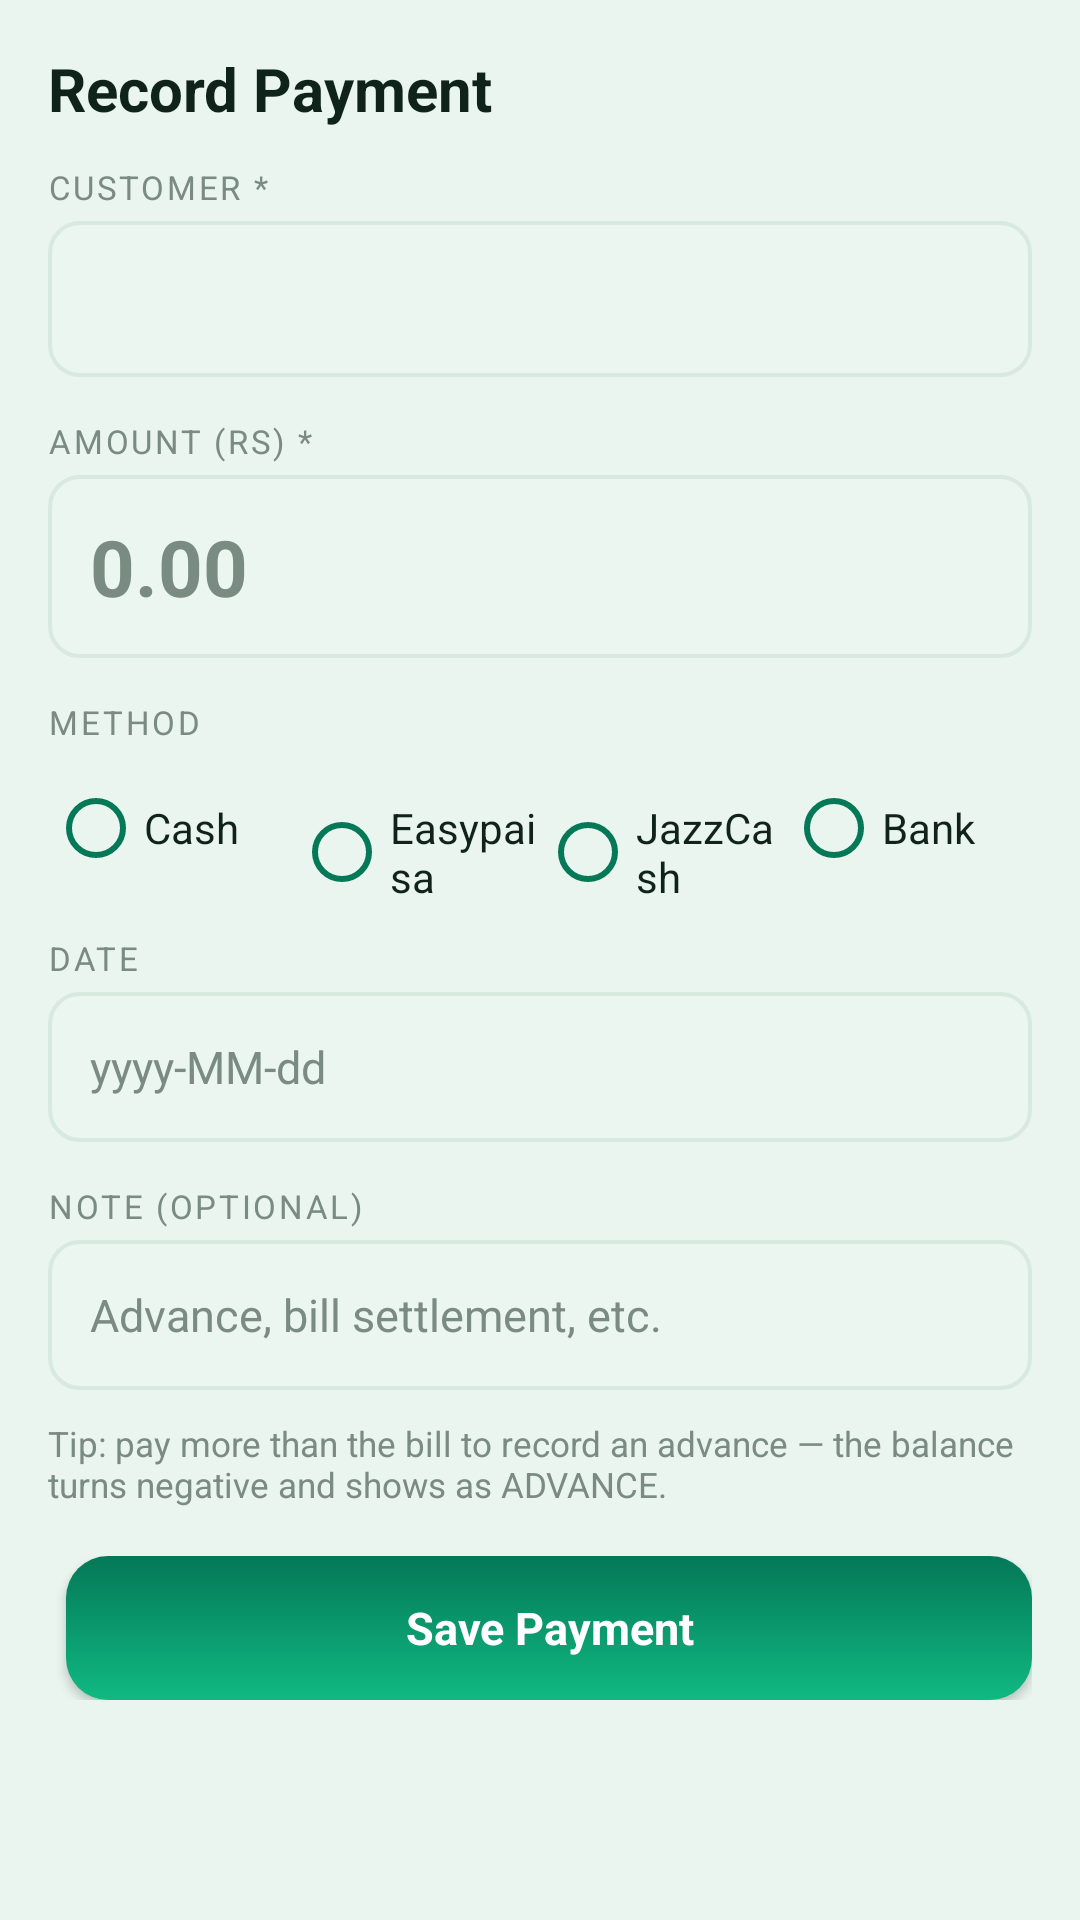

Here is an Android app screen rendered from its layout file. Give the layout XML and the strings, colors and styles it references.
<!-- AndroidManifest.xml: application theme Theme.DairyFlow -->
<!-- res/layout/activity_payment_edit.xml -->
<?xml version="1.0" encoding="utf-8"?>
<ScrollView xmlns:android="http://schemas.android.com/apk/res/android"
    android:layout_width="match_parent"
    android:layout_height="match_parent"
    android:background="@color/background">

    <LinearLayout
        android:layout_width="match_parent"
        android:layout_height="wrap_content"
        android:orientation="vertical"
        android:padding="16dp"
        android:paddingBottom="28dp">

        <TextView
            android:id="@+id/pay_form_title"
            android:layout_width="match_parent"
            android:layout_height="wrap_content"
            android:text="Record Payment"
            android:textColor="@color/ink"
            android:textStyle="bold"
            android:textSize="20sp"
            android:layout_marginBottom="12dp" />

        <TextView android:layout_width="match_parent" android:layout_height="wrap_content" android:text="CUSTOMER *" style="@style/TextAppearance.Label" android:paddingBottom="4dp"/>
        <Spinner android:id="@+id/spinner_customer" android:layout_width="match_parent" android:layout_height="52dp" android:background="@drawable/bg_input" android:paddingStart="12dp" android:paddingEnd="12dp" />

        <TextView android:layout_width="match_parent" android:layout_height="wrap_content" android:text="AMOUNT (Rs) *" style="@style/TextAppearance.Label" android:paddingTop="14dp" android:paddingBottom="4dp"/>
        <EditText android:id="@+id/input_amount" style="@style/InputField" android:layout_width="match_parent" android:layout_height="wrap_content" android:hint="0.00" android:inputType="numberDecimal" android:textSize="26sp" android:textStyle="bold" />

        <TextView android:layout_width="match_parent" android:layout_height="wrap_content" android:text="METHOD" style="@style/TextAppearance.Label" android:paddingTop="14dp" android:paddingBottom="6dp"/>
        <RadioGroup android:id="@+id/method_group" android:layout_width="match_parent" android:layout_height="wrap_content" android:orientation="horizontal">
            <RadioButton android:id="@+id/method_cash" android:layout_width="0dp" android:layout_weight="1" android:layout_height="44dp" android:text="Cash" android:buttonTint="@color/emerald_700" android:textColor="@color/ink" />
            <RadioButton android:id="@+id/method_easypaisa" android:layout_width="0dp" android:layout_weight="1" android:layout_height="44dp" android:text="Easypaisa" android:buttonTint="@color/emerald_700" android:textColor="@color/ink" />
            <RadioButton android:id="@+id/method_jazzcash" android:layout_width="0dp" android:layout_weight="1" android:layout_height="44dp" android:text="JazzCash" android:buttonTint="@color/emerald_700" android:textColor="@color/ink" />
            <RadioButton android:id="@+id/method_bank" android:layout_width="0dp" android:layout_weight="1" android:layout_height="44dp" android:text="Bank" android:buttonTint="@color/emerald_700" android:textColor="@color/ink" />
        </RadioGroup>

        <TextView android:layout_width="match_parent" android:layout_height="wrap_content" android:text="DATE" style="@style/TextAppearance.Label" android:paddingTop="14dp" android:paddingBottom="4dp"/>
        <EditText android:id="@+id/input_pay_date" style="@style/InputField" android:layout_width="match_parent" android:layout_height="wrap_content" android:inputType="date" android:hint="yyyy-MM-dd" />

        <TextView android:layout_width="match_parent" android:layout_height="wrap_content" android:text="NOTE (optional)" style="@style/TextAppearance.Label" android:paddingTop="14dp" android:paddingBottom="4dp"/>
        <EditText android:id="@+id/input_pay_note" style="@style/InputField" android:layout_width="match_parent" android:layout_height="wrap_content" android:hint="Advance, bill settlement, etc." android:inputType="textCapSentences" />

        <TextView android:layout_width="match_parent" android:layout_height="wrap_content" android:paddingTop="10dp" android:text="Tip: pay more than the bill to record an advance — the balance turns negative and shows as ADVANCE." android:textColor="@color/ink_hint" android:textSize="11.5sp" />

        <LinearLayout android:layout_width="match_parent" android:layout_height="wrap_content" android:layout_marginTop="16dp" android:orientation="horizontal">
            <Button
                android:id="@+id/btn_delete_payment"
                style="@style/Button.Outlined"
                android:layout_width="0dp"
                android:layout_weight="1"
                android:layout_marginEnd="6dp"
                android:layout_height="wrap_content"
                android:text="Delete"
                android:textColor="@color/danger_600"
                android:visibility="gone" />
            <Button
                android:id="@+id/btn_save_payment"
                style="@style/Button.Emerald"
                android:layout_width="0dp"
                android:layout_weight="1"
                android:layout_marginStart="6dp"
                android:layout_height="wrap_content"
                android:text="Save Payment" />
        </LinearLayout>
    </LinearLayout>
</ScrollView>
<!-- resources referenced by this layout -->
<resources>
  <color name="background">#E9F5EE</color>
  <color name="danger_600">#DC2626</color>
  <color name="emerald_700">#047857</color>
  <color name="ink">#10231B</color>
  <color name="ink_hint">#7A8B82</color>
  <!-- drawable bg_input (drawable) -->
  <?xml version="1.0" encoding="utf-8"?>
  <selector xmlns:android="http://schemas.android.com/apk/res/android">
      <item android:state_focused="true">
          <shape android:shape="rectangle">
              <solid android:color="@color/surface"/>
              <stroke android:width="2dp" android:color="@color/emerald_500"/>
              <corners android:radius="@dimen/radius_sm"/>
          </shape>
      </item>
      <item>
          <shape android:shape="rectangle">
              <solid android:color="@color/surface_low"/>
              <stroke android:width="1.2dp" android:color="@color/divider"/>
              <corners android:radius="@dimen/radius_sm"/>
          </shape>
      </item>
  </selector>
  <style name="Button.Emerald" parent="android:Widget.Material.Button">
          <item name="android:background">@drawable/bg_button_emerald</item>
          <item name="android:textColor">@color/on_emerald</item>
          <item name="android:textAllCaps">false</item>
          <item name="android:textStyle">bold</item>
          <item name="android:textSize">15sp</item>
          <item name="android:minHeight">48dp</item>
          <item name="android:elevation">2dp</item>
      </style>
  <style name="Button.Outlined" parent="android:Widget.Material.Button.Borderless">
          <item name="android:background">@drawable/bg_button_outlined</item>
          <item name="android:textColor">@color/emerald_800</item>
          <item name="android:textAllCaps">false</item>
          <item name="android:textStyle">bold</item>
          <item name="android:textSize">15sp</item>
          <item name="android:minHeight">48dp</item>
      </style>
  <style name="InputField" parent="android:Widget.Material.EditText">
          <item name="android:background">@drawable/bg_input</item>
          <item name="android:textColor">@color/ink</item>
          <item name="android:textColorHint">@color/ink_hint</item>
          <item name="android:textSize">15sp</item>
          <item name="android:paddingStart">14dp</item>
          <item name="android:paddingEnd">14dp</item>
          <item name="android:paddingTop">13dp</item>
          <item name="android:paddingBottom">13dp</item>
          <item name="android:minHeight">50dp</item>
      </style>
  <style name="TextAppearance.Label" parent="android:TextAppearance">
          <item name="android:textColor">@color/ink_hint</item>
          <item name="android:textSize">11sp</item>
          <item name="android:textAllCaps">true</item>
          <item name="android:letterSpacing">0.08</item>
      </style>
  <color name="surface">#FFFFFF</color>
  <color name="emerald_500">#10B981</color>
  <dimen name="radius_sm">10dp</dimen>
  <color name="surface_low">#EAF6EF</color>
  <color name="divider">#D8E9E0</color>
  <color name="on_emerald">#FFFFFF</color>
  <color name="emerald_800">#065F46</color>
  <color name="emerald_900">#064E3B</color>
  <style name="SpinnerItem" parent="android:Widget.Material.TextView.SpinnerItem">
          <item name="android:textColor">@color/ink</item>
          <item name="android:textSize">15sp</item>
          <item name="android:paddingStart">4dp</item>
      </style>
  <!-- drawable cursor_emerald (drawable) -->
  <?xml version="1.0" encoding="utf-8"?>
  <shape xmlns:android="http://schemas.android.com/apk/res/android" android:shape="rectangle">
      <solid android:color="@color/emerald_500"/>
      <size android:width="2dp"/>
  </shape>
  <dimen name="radius_md">14dp</dimen>
  <color name="emerald_100">#D1FAE5</color>
  <color name="emerald_600">#059669</color>
</resources>
